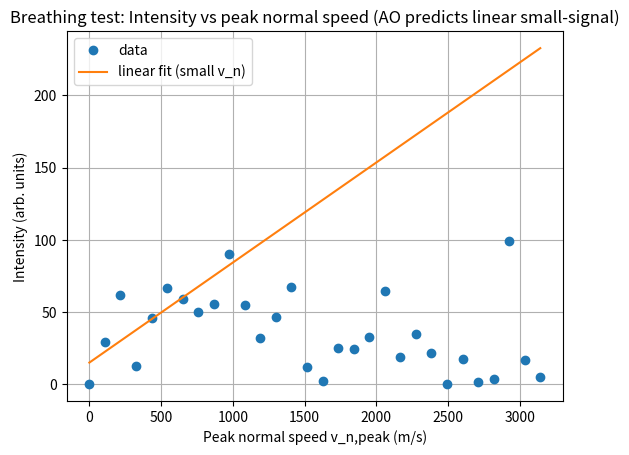
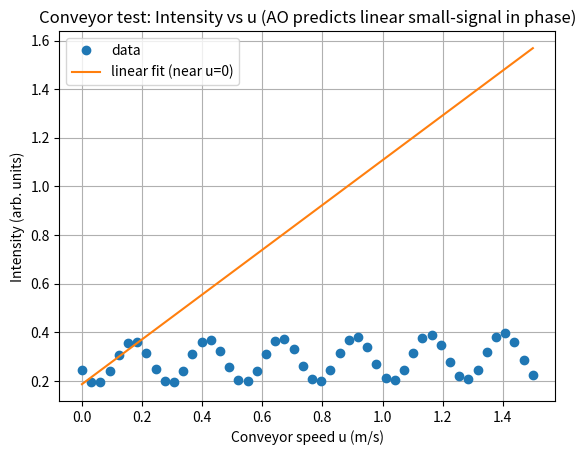

The matplotlib source for these figures, in order:
# Extended demo: add breathing (normal rim motion) and conveyor phase,
# and show small-signal linear signatures predicted by AO.

import numpy as np
import matplotlib.pyplot as plt
import pandas as pd

C = 299_792_458.0  # m/s

def ring_map(R, theta, phi0, M):
    s = 2*R*np.sin(theta)
    phi = (phi0 + 2*theta*np.arange(M)) % (2*np.pi)
    return s, phi

def lambda_update(lambda0, v_n, c=C):
    r = (1 - v_n/c) / (1 + v_n/c)
    lam = np.empty(len(v_n)+1, dtype=float)
    lam[0] = lambda0
    for k in range(len(v_n)):
        lam[k+1] = lam[k] * r[k]
    return lam

def phase_sum(m, s, lam):
    return np.sum(2*np.pi * s / lam[1:m+1])

def sagnac_phase(A_eff, Omega, lamb, c=C):
    return 8*np.pi*A_eff*Omega/(lamb*c)

def conveyor_phase(L_eff, u, lamb, c=C):
    # per full loop conveyor phase (two directions difference); for single direction,
    # we add half. For interference contrast we add the full effective difference per loop
    # to the accumulated phase count m (as with Sagnac).
    return 4*np.pi*L_eff*u/(lamb*c)

def fringes(R, theta_in, Omega, M, lambda0, phi0=0.0, rho=0.985,
            Vrad_t=lambda t: 0.0*t, A_eff=None, L_eff=None, u=0.0):
    s, phi = ring_map(R, theta_in, phi0, M)
    # arrival times for each segment end (cumulative)
    t = np.cumsum(np.full(M, s/C))
    # normal velocity sequence from breathing/roughness
    v_n = Vrad_t(t)
    lam = lambda_update(lambda0, v_n)
    # base phases from optical path
    phases = np.array([phase_sum(m, s, lam) for m in range(1, M+1)], dtype=float)
    # add rotation Sagnac per loop
    if A_eff is not None and Omega != 0.0:
        phases += np.array([m * sagnac_phase(A_eff, Omega, lambda0) for m in range(1, M+1)])
    # add conveyor phase per loop
    if L_eff is not None and u != 0.0:
        phases += np.array([m * conveyor_phase(L_eff, u, lambda0) for m in range(1, M+1)])
    # amplitude weights (uniform rho^(m-1)); can be generalized for asymmetry
    Aq = rho**np.arange(M)
    E = np.sum(Aq * np.exp(1j*phases))
    I = np.abs(E)**2
    return I

# Parameters
R = 0.1                  # m
lambda0 = 1550e-9        # m
rho = 0.985
M = 120
phi0 = 0.0
theta_fix = 0.08         # radians
A_eff = np.pi * R**2
# Loop length approximation for conveyor
L_eff = (2*np.pi*R)/np.sin(theta_fix)

# Choose Omega so baseline is near a fringe slope (enhances sensitivity)
Omega_base = 35.0  # rad/s (illustrative)

# 1) Breathing test: Vrad(t) = A * 2π f * cos(2π f t)
f_breath = 1_000.0  # Hz breathing frequency
def Vrad_of_t_factory(A):
    return lambda t: A * (2*np.pi*f_breath) * np.cos(2*np.pi*f_breath * t)

A_vals = np.linspace(0.0, 0.5, 30)  # amplitude in meters (!) of boundary displacement; A*2πf ~ v_n
# The resulting normal velocities are v_n ~ A*2πf; we will also report peak v_n for clarity
I_breath = []
v_n_peak = []
for A in A_vals:
    Vrad_t = Vrad_of_t_factory(A)
    # peak normal speed for this A
    v_peak = A * 2*np.pi*f_breath
    v_n_peak.append(v_peak)
    I = fringes(R, theta_fix, Omega_base, M, lambda0, phi0, rho,
                Vrad_t=Vrad_t, A_eff=A_eff, L_eff=None, u=0.0)
    I_breath.append(I)
I_breath = np.array(I_breath)
v_n_peak = np.array(v_n_peak)

# Fit small-signal linear relation I vs v_n_peak near zero amplitude
mask_lin = v_n_peak <= (0.5 * v_n_peak.max()/5 + 1e-12)  # take the first few small values
if np.count_nonzero(mask_lin) >= 5:
    coeffs_breath = np.polyfit(v_n_peak[mask_lin], I_breath[mask_lin], 1)
else:
    coeffs_breath = np.polyfit(v_n_peak[:5], I_breath[:5], 1)

plt.figure()
plt.plot(v_n_peak, I_breath, 'o', label='data')
# plot linear fit over the same range
xfit = np.linspace(v_n_peak.min(), v_n_peak.max(), 200)
yfit = coeffs_breath[0]*xfit + coeffs_breath[1]
plt.plot(xfit, yfit, '-', label='linear fit (small v_n)')
plt.xlabel("Peak normal speed v_n,peak (m/s)")
plt.ylabel("Intensity (arb. units)")
plt.title("Breathing test: Intensity vs peak normal speed (AO predicts linear small-signal)")
plt.legend()
plt.grid(True)
plt.savefig('breathing_linear_signature.png', dpi=150, bbox_inches='tight')
plt.show()

# 2) Conveyor test: sweep u (translation), show I vs u linear periodicity
u_vals = np.linspace(0.0, 1.5, 50)   # m/s
I_conv = []
for u in u_vals:
    I = fringes(R, theta_fix, 0.0, M, lambda0, phi0, rho,
                Vrad_t=lambda t: 0.0*t, A_eff=None, L_eff=L_eff, u=u)
    I_conv.append(I)
I_conv = np.array(I_conv)

# Rough linear fit near u=0 (small u regime)
mask_lin_u = u_vals <= 0.2
coeffs_u = np.polyfit(u_vals[mask_lin_u], I_conv[mask_lin_u], 1)

plt.figure()
plt.plot(u_vals, I_conv, 'o', label='data')
xfit_u = np.linspace(u_vals.min(), u_vals.max(), 200)
yfit_u = coeffs_u[0]*xfit_u + coeffs_u[1]
plt.plot(xfit_u, yfit_u, '-', label='linear fit (near u=0)')
plt.xlabel("Conveyor speed u (m/s)")
plt.ylabel("Intensity (arb. units)")
plt.title("Conveyor test: Intensity vs u (AO predicts linear small-signal in phase)")
plt.legend()
plt.grid(True)
plt.savefig('conveyor_linear_signature.png', dpi=150, bbox_inches='tight')
plt.show()


